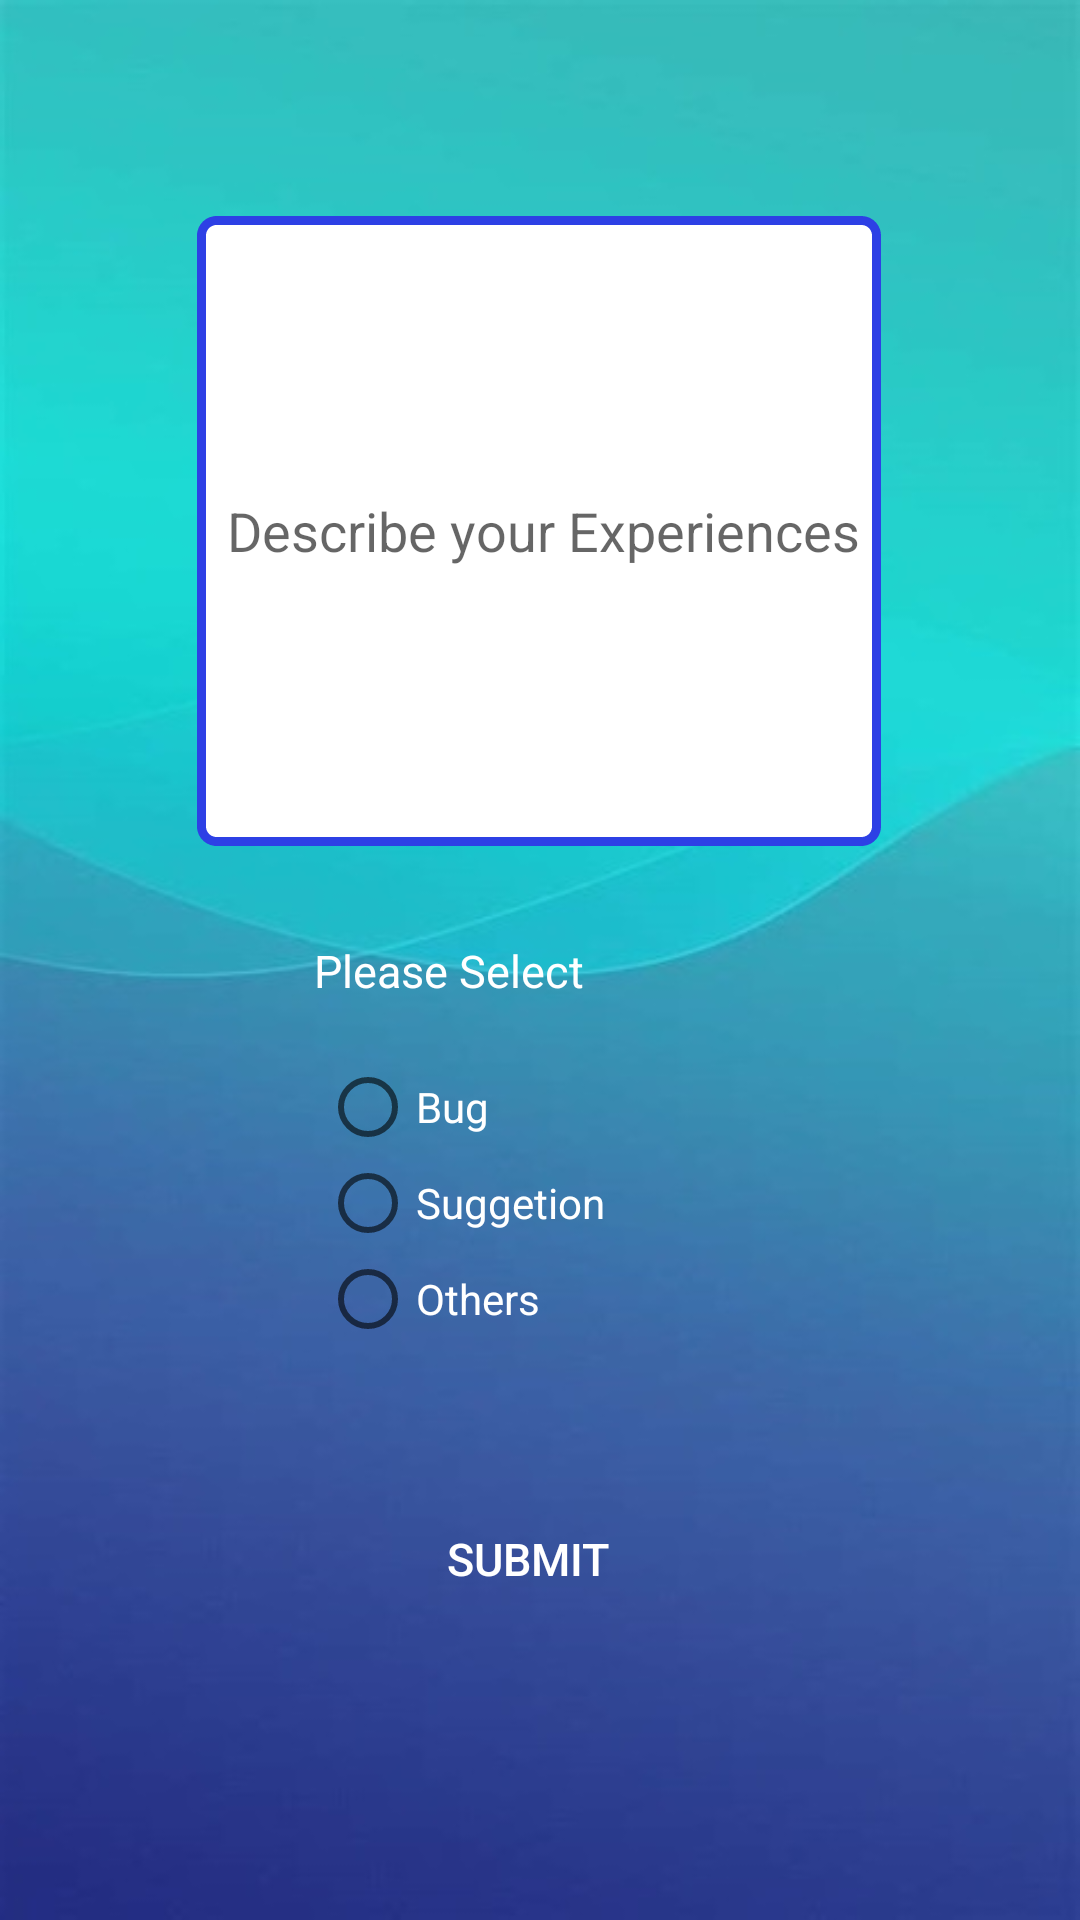

The Android layout XML behind this screen, and the referenced resources:
<!-- AndroidManifest.xml: application theme AppTheme -->
<!-- res/layout/fragment_feedback.xml -->
<?xml version="1.0" encoding="utf-8"?>
<androidx.constraintlayout.widget.ConstraintLayout xmlns:android="http://schemas.android.com/apk/res/android"
    xmlns:app="http://schemas.android.com/apk/res-auto"
    xmlns:tools="http://schemas.android.com/tools"
    android:id="@+id/send"
    android:layout_width="match_parent"
    android:layout_height="match_parent"
    android:background="@drawable/abstract2"
    tools:context=".Feedback_Fragment">

    <EditText
        android:id="@+id/feedback"
        android:layout_width="228dp"
        android:layout_height="210dp"
        android:layout_marginTop="72dp"
        android:background="@drawable/edit_notes_style"
        android:hint="Describe your Experiences"
        android:inputType=""
        android:paddingLeft="10dp"
        app:layout_constraintEnd_toEndOf="parent"
        app:layout_constraintHorizontal_bias="0.497"
        app:layout_constraintStart_toStartOf="parent"
        app:layout_constraintTop_toTopOf="parent"/>



    <RadioGroup
        android:id="@+id/radioGroup"
        android:layout_width="147dp"
        android:layout_height="123dp"
        app:layout_constraintBottom_toBottomOf="parent"
        app:layout_constraintEnd_toEndOf="parent"
        app:layout_constraintStart_toStartOf="parent"
        app:layout_constraintTop_toBottomOf="@+id/textView"
        app:layout_constraintVertical_bias="0.061">

        <RadioButton
            android:id="@+id/radioButton"
            android:layout_width="match_parent"
            android:layout_height="wrap_content"
            android:text="Bug"
            android:textColor="#ffffff" />

        <RadioButton
            android:id="@+id/radioButton2"
            android:layout_width="match_parent"
            android:layout_height="wrap_content"
            android:text="Suggetion"
            android:textColor="#ffffff" />

        <RadioButton
            android:id="@+id/radioButton3"
            android:layout_width="match_parent"
            android:layout_height="wrap_content"
            android:text="Others"
            android:textColor="#ffffff" />
    </RadioGroup>

    <Button
        android:id="@+id/button2"
        android:layout_width="163dp"
        android:layout_height="47dp"
        android:layout_marginTop="20dp"
        android:background="@drawable/rounded_account_buttons"
        android:text="Submit"
        android:textColor="@color/fullWhite"
        android:textSize="15dp"
        app:layout_constraintEnd_toEndOf="@+id/radioGroup"
        app:layout_constraintHorizontal_bias="0.75"
        app:layout_constraintStart_toStartOf="@+id/radioGroup"
        app:layout_constraintTop_toBottomOf="@+id/radioGroup"/>

    <TextView
        android:id="@+id/textView"
        android:layout_width="150dp"
        android:layout_height="29dp"
        android:text="Please Select"
        android:textColor="#ffffff"
        android:textSize="15dp"
        app:layout_constraintBottom_toBottomOf="parent"
        app:layout_constraintEnd_toEndOf="parent"
        app:layout_constraintHorizontal_bias="0.498"
        app:layout_constraintStart_toStartOf="parent"
        app:layout_constraintTop_toBottomOf="@+id/feedback"
        app:layout_constraintVertical_bias="0.095" />
</androidx.constraintlayout.widget.ConstraintLayout>
<!-- resources referenced by this layout -->
<resources>
  <color name="fullWhite">#ffffff</color>
  <!-- drawable abstract2: png bitmap (drawable, 158430 bytes) -->
  <!-- drawable edit_notes_style (drawable) -->
  <?xml version="1.0" encoding="utf-8"?>
  <shape xmlns:android="http://schemas.android.com/apk/res/android" android:shape="rectangle">
      <solid android:color="@color/fullWhite"/>
      <corners android:radius="5dp"/>
      <stroke android:color="@color/royalBlue" android:dashWidth="2dp"
          android:dashGap="0dp" android:width="3dp" />
  </shape>
  <style name="AppTheme" parent="Theme.AppCompat.Light.DarkActionBar">
          
          <item name="colorPrimary">@color/colorPrimary</item>
          <item name="colorPrimaryDark">#9B7EEC</item>
          <item name="colorAccent">@color/colorAccent</item>
      </style>
  <color name="royalBlue">#2d40e5</color>
  <color name="colorPrimary">#835ecc</color>
  <color name="colorAccent">#D81B60</color>
</resources>
